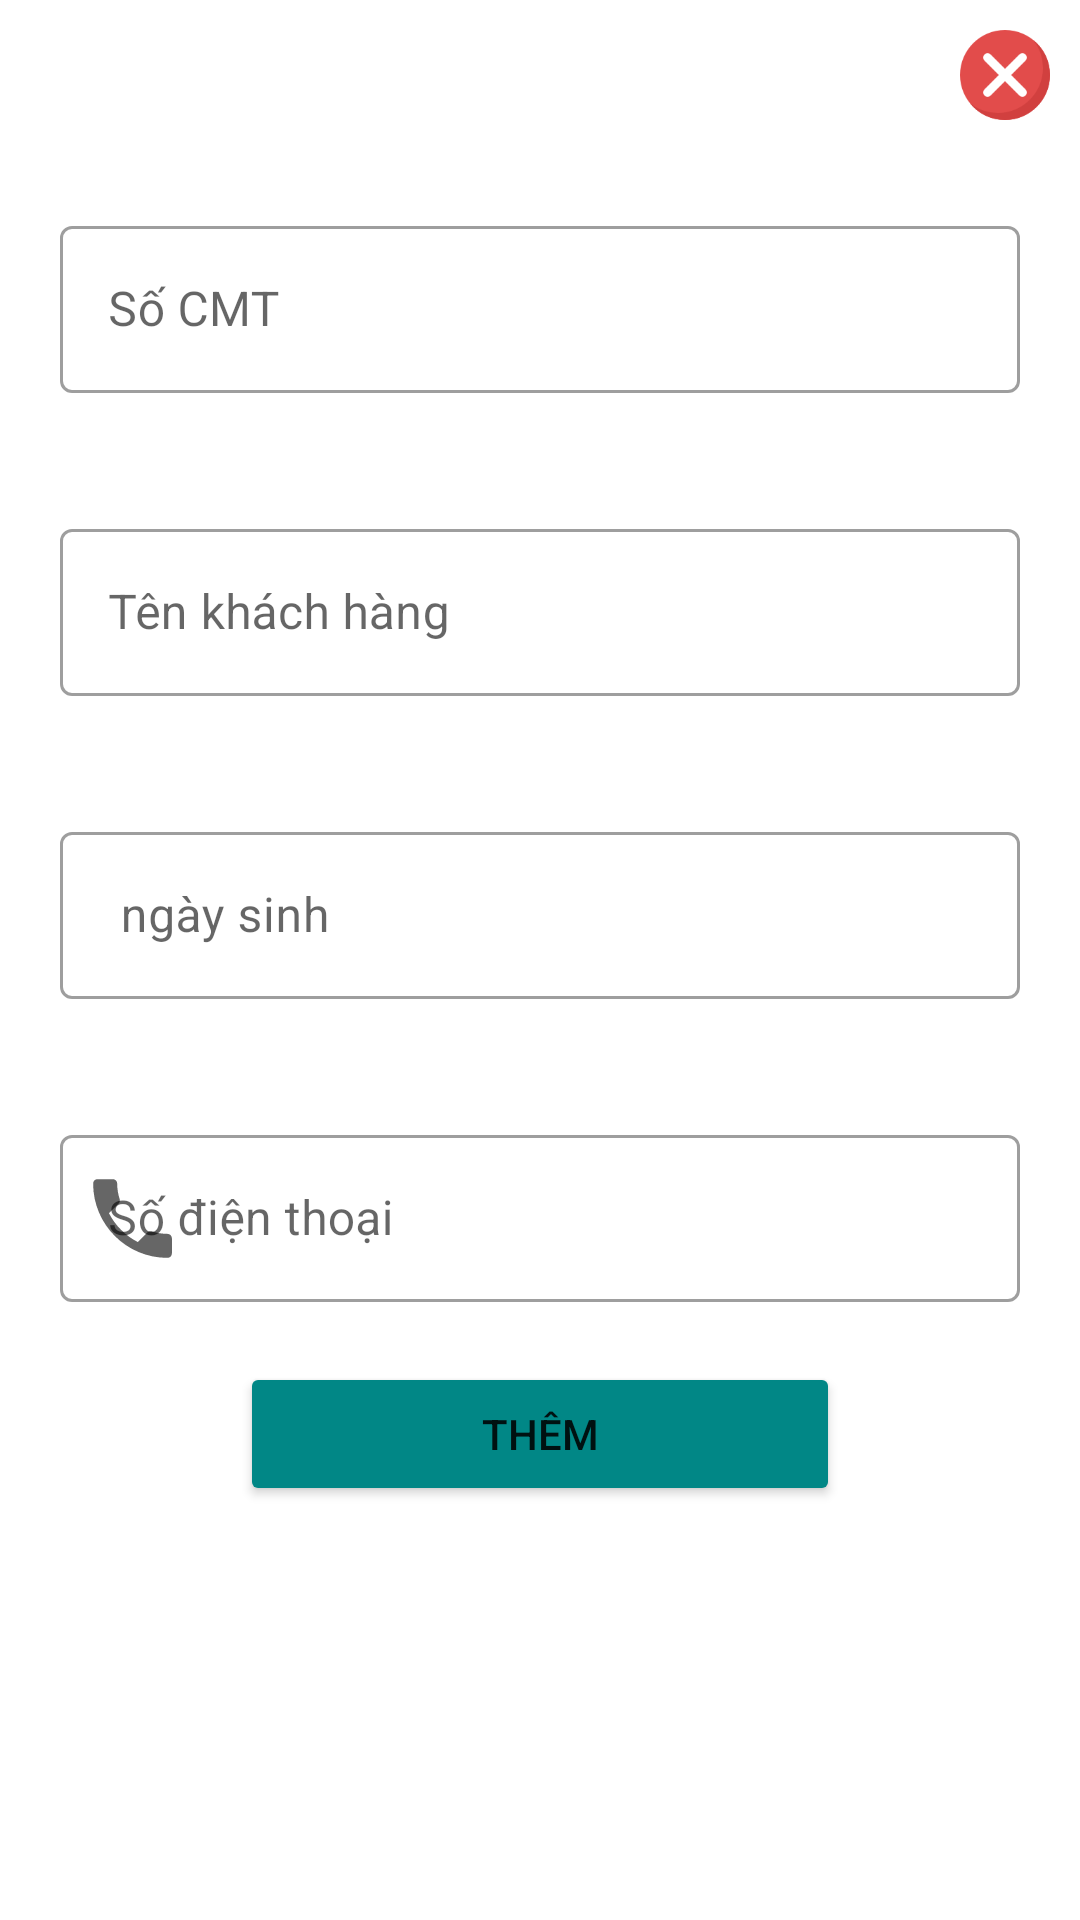

Reconstruct the res/layout file that produces this screen, plus the resources it refers to.
<!-- AndroidManifest.xml: application theme Theme.MyApplication -->
<!-- res/layout/dialog_add_khach_hang.xml -->
<?xml version="1.0" encoding="utf-8"?>
<RelativeLayout xmlns:android="http://schemas.android.com/apk/res/android"
    android:layout_width="match_parent"
    android:layout_height="wrap_content"
    xmlns:app="http://schemas.android.com/apk/res-auto">

    <ImageView
        android:id="@+id/dialog_khach_hang_vien_img_back"
        android:layout_width="30dp"
        android:layout_height="30dp"
        android:layout_alignParentTop="true"
        android:layout_alignParentEnd="true"
        android:layout_marginStart="10dp"
        android:layout_marginTop="10dp"
        android:layout_marginEnd="10dp"
        android:layout_marginBottom="10dp"
        android:src="@drawable/out_dialog" />

    <com.google.android.material.textfield.TextInputLayout
        android:id="@+id/dialog_add_khach_hang_textInput_cmt"
       android:layout_below="@+id/dialog_khach_hang_vien_img_back"
        android:layout_margin="20sp"
        style="@style/Widget.MaterialComponents.TextInputLayout.OutlinedBox"
        app:startIconDrawable="@drawable/baseline_person_outline_24"
        android:layout_width="match_parent"
        android:layout_height="wrap_content">
        <com.google.android.material.textfield.TextInputEditText
            android:id="@+id/dialog_add_khach_hang_edittext_cmt"
            android:hint="Số CMT "
            android:layout_width="match_parent"
            android:layout_height="match_parent"/>
    </com.google.android.material.textfield.TextInputLayout>


    <com.google.android.material.textfield.TextInputLayout
        android:id="@+id/dialog_add_khach_hang_textInput_nameKhach"
        android:layout_below="@id/dialog_add_khach_hang_textInput_cmt"
        android:layout_margin="20sp"
        app:startIconDrawable="@drawable/baseline_person_outline_24"
        android:layout_width="match_parent"
        style="@style/Widget.MaterialComponents.TextInputLayout.OutlinedBox"
        android:layout_height="wrap_content">
        <com.google.android.material.textfield.TextInputEditText
            android:id="@+id/dialog_add_khach_hang_textEdit_nameKhach"
            android:hint="Tên khách hàng"
            android:layout_width="match_parent"
            android:layout_height="match_parent"/>
    </com.google.android.material.textfield.TextInputLayout>


    <com.google.android.material.textfield.TextInputLayout
        android:id="@+id/dialog_add_khach_hang_textInput_ngaySinh"
        android:layout_below="@id/dialog_add_khach_hang_textInput_nameKhach"
        android:layout_margin="20sp"
        app:startIconDrawable="@drawable/baseline_date_range_24"
        android:layout_width="match_parent"
        style="@style/Widget.MaterialComponents.TextInputLayout.OutlinedBox"
        android:layout_height="wrap_content">
        <com.google.android.material.textfield.TextInputEditText
            android:id="@+id/dialog_add_khach_hang_textEdit_ngaySinh"
            android:hint=" ngày sinh"
            android:layout_width="match_parent"
            android:layout_height="match_parent"/>
    </com.google.android.material.textfield.TextInputLayout>

    <com.google.android.material.textfield.TextInputLayout
        android:id="@+id/dialog_add_khach_hang_textInput_soDt"
        android:layout_below="@id/dialog_add_khach_hang_textInput_ngaySinh"
        android:layout_margin="20sp"
        app:startIconDrawable="@drawable/baseline_local_phone"
        android:layout_width="match_parent"
        style="@style/Widget.MaterialComponents.TextInputLayout.OutlinedBox"
        android:layout_height="wrap_content">
        <com.google.android.material.textfield.TextInputEditText
            android:id="@+id/dialog_add_khach_hang_textEdit_soDt"
            android:hint="Số điện thoại"
            android:layout_width="match_parent"
            android:layout_height="match_parent"/>
    </com.google.android.material.textfield.TextInputLayout>

    <Button
        android:id="@+id/dialog_add_khach_hang_btnThemKhachHang"
        android:text="Thêm"
        android:layout_centerHorizontal="true"
        android:layout_marginLeft="30dp"
        android:backgroundTint="@color/teal_700"
        android:layout_below="@id/dialog_add_khach_hang_textInput_soDt"
        android:layout_width="200dp"
        android:layout_height="wrap_content"/>

</RelativeLayout>
<!-- resources referenced by this layout -->
<resources>
  <color name="teal_700">#FF018786</color>
  <!-- drawable baseline_local_phone (drawable) -->
  <vector android:height="35dp" android:tint="#00BFFD"
      android:viewportHeight="24" android:viewportWidth="24"
      android:width="35dp" xmlns:android="http://schemas.android.com/apk/res/android">
      <path android:fillColor="@android:color/white" android:pathData="M6.62,10.79c1.44,2.83 3.76,5.14 6.59,6.59l2.2,-2.2c0.27,-0.27 0.67,-0.36 1.02,-0.24 1.12,0.37 2.33,0.57 3.57,0.57 0.55,0 1,0.45 1,1V20c0,0.55 -0.45,1 -1,1 -9.39,0 -17,-7.61 -17,-17 0,-0.55 0.45,-1 1,-1h3.5c0.55,0 1,0.45 1,1 0,1.25 0.2,2.45 0.57,3.57 0.11,0.35 0.03,0.74 -0.25,1.02l-2.2,2.2z"/>
  </vector>
  <!-- drawable out_dialog: png bitmap (drawable, 3375 bytes) -->
  <style name="Theme.MyApplication" parent="Theme.MaterialComponents.DayNight.DarkActionBar">
          
          <item name="colorPrimary">#D55228</item>
          <item name="colorPrimaryVariant">#D55228</item>
          <item name="colorOnPrimary">@color/white</item>
          
          <item name="colorSecondary">@color/teal_200</item>
          <item name="colorSecondaryVariant">@color/teal_700</item>
          <item name="colorOnSecondary">@color/black</item>
          
          <item name="android:statusBarColor">?attr/colorPrimaryVariant</item>
          
      </style>
  <color name="white">#FFFFFFFF</color>
  <color name="teal_200">#FF03DAC5</color>
  <color name="black">#FF000000</color>
</resources>
